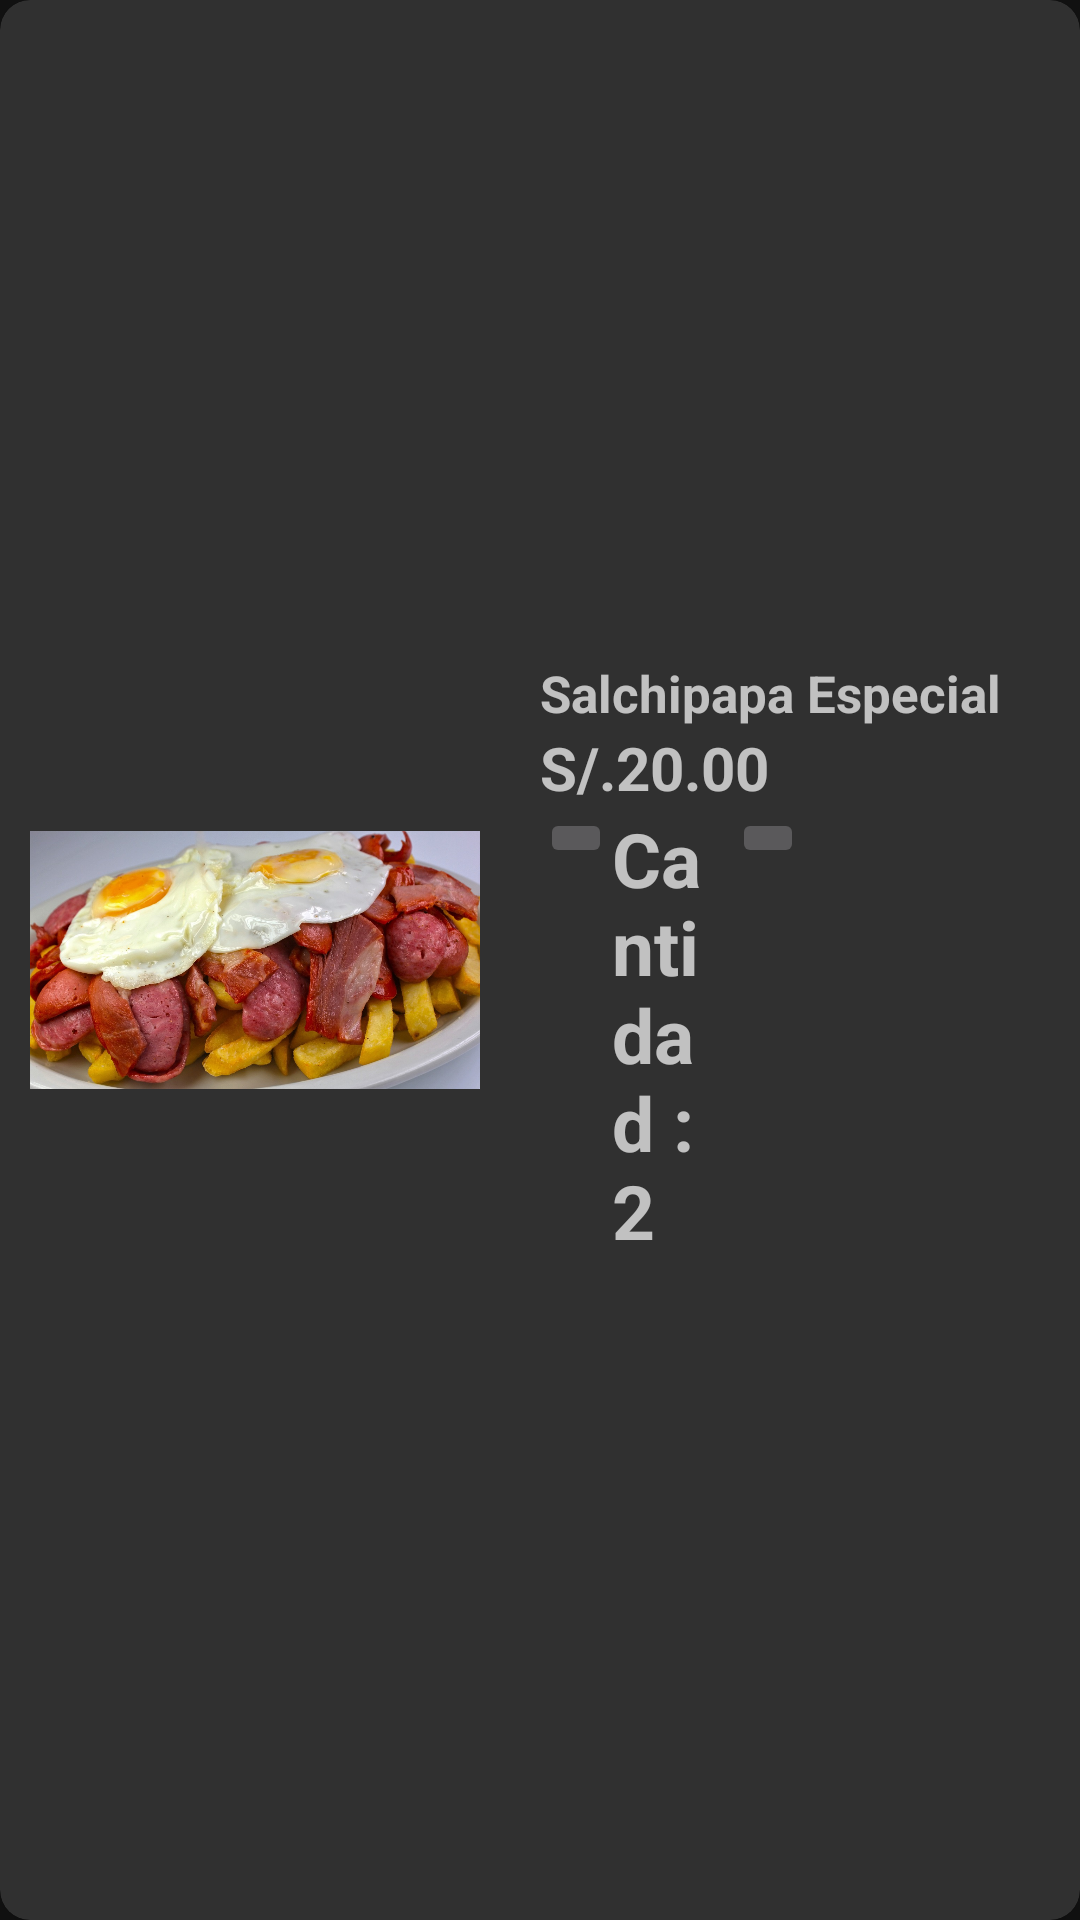

Write the Android layout XML for this screen, with the resource values it uses.
<!-- AndroidManifest.xml: application theme Theme.AppElGranPollon -->
<!-- res/layout/card_order_detail.xml -->
<?xml version="1.0" encoding="utf-8"?>
        <com.google.android.material.card.MaterialCardView
                xmlns:android="http://schemas.android.com/apk/res/android"
                xmlns:app="http://schemas.android.com/apk/res-auto"
                xmlns:card_view="http://schemas.android.com/apk/res-auto"
                android:id="@+id/cardOrderDetail"
                android:layout_width="match_parent"
                android:layout_height="130dp"
                android:layout_margin="10dp"
                app:cardCornerRadius="10dp"
                app:cardElevation="10dp">


            <LinearLayout
                    android:layout_width="match_parent"
                    android:layout_height="match_parent"
                    android:padding="10dp">

                <LinearLayout
                        android:layout_width="150dp"
                        android:layout_height="match_parent"
                        android:orientation="vertical">

                    <ImageView
                            android:layout_width="match_parent"
                            android:layout_height="match_parent"
                            app:srcCompat="@drawable/choripapas"
                            android:id="@+id/imageCartItem" />


                </LinearLayout>


                <LinearLayout
                        android:layout_width="match_parent"
                        android:layout_marginStart="20dp"
                        android:orientation="vertical"
                        android:layout_gravity="center_vertical"
                        android:gravity="center_vertical"
                        android:layout_height="match_parent">


                    <TextView
                            android:id="@+id/txtProducto"
                            android:textStyle="bold"
                            android:layout_width="wrap_content"
                            android:layout_height="wrap_content"
                            android:textSize="17dp"
                            android:text="Salchipapa Especial"/>

                    <TextView
                            android:id="@+id/txtPrecio"
                            android:textStyle="bold"
                            android:layout_width="150dp"
                            android:textSize="20dp"
                            android:layout_height="wrap_content"
                            android:text="S/.20.00"/>
                    <LinearLayout android:layout_width="wrap_content" android:layout_height="wrap_content"
                    android:orientation="horizontal"

                    >
                        <ImageButton
                                android:id="@+id/btnMinusQuantity"
                                android:layout_width="wrap_content" android:layout_height="wrap_content"
                        android:src="@drawable/ic_baseline_remove_circle_24"
                        />
                        <TextView
                                android:id="@+id/txtCantidad"
                                android:textStyle="bold"
                                android:layout_width="40dp"
                                android:textSize="25dp"

                                android:layout_height="wrap_content"
                                android:text="Cantidad : 2"/>
                        <ImageButton
                                android:id="@+id/btnAddQuantity"
                                android:layout_width="wrap_content" android:layout_height="wrap_content"
                                     android:src="@drawable/ic_baseline_add_circle_24"
                        />
                    </LinearLayout>


                </LinearLayout>

            </LinearLayout>

        </com.google.android.material.card.MaterialCardView>
<!-- resources referenced by this layout -->
<resources>
  <!-- drawable choripapas: jpeg bitmap (drawable, 240049 bytes) -->
  <style name="Theme.AppElGranPollon" parent="Theme.MaterialComponents.NoActionBar">
          
          <item name="colorPrimary">@color/purple_500</item>
          <item name="colorPrimaryVariant">@color/purple_700</item>
          <item name="colorOnPrimary">@color/white</item>
          
          <item name="colorSecondary">@color/teal_200</item>
          <item name="colorSecondaryVariant">@color/teal_700</item>
          <item name="colorOnSecondary">@color/black</item>
          
          <item name="android:statusBarColor" tools:targetApi="l">?attr/colorPrimaryVariant</item>
          
      </style>
  <color name="purple_500">#FFEC8206</color>
  <color name="purple_700">#FFCCCCD0</color>
  <color name="white">#FFFFFFFF</color>
  <color name="teal_200">#FF03DAC5</color>
  <color name="teal_700">#FF018786</color>
  <color name="black">#FF000000</color>
</resources>
